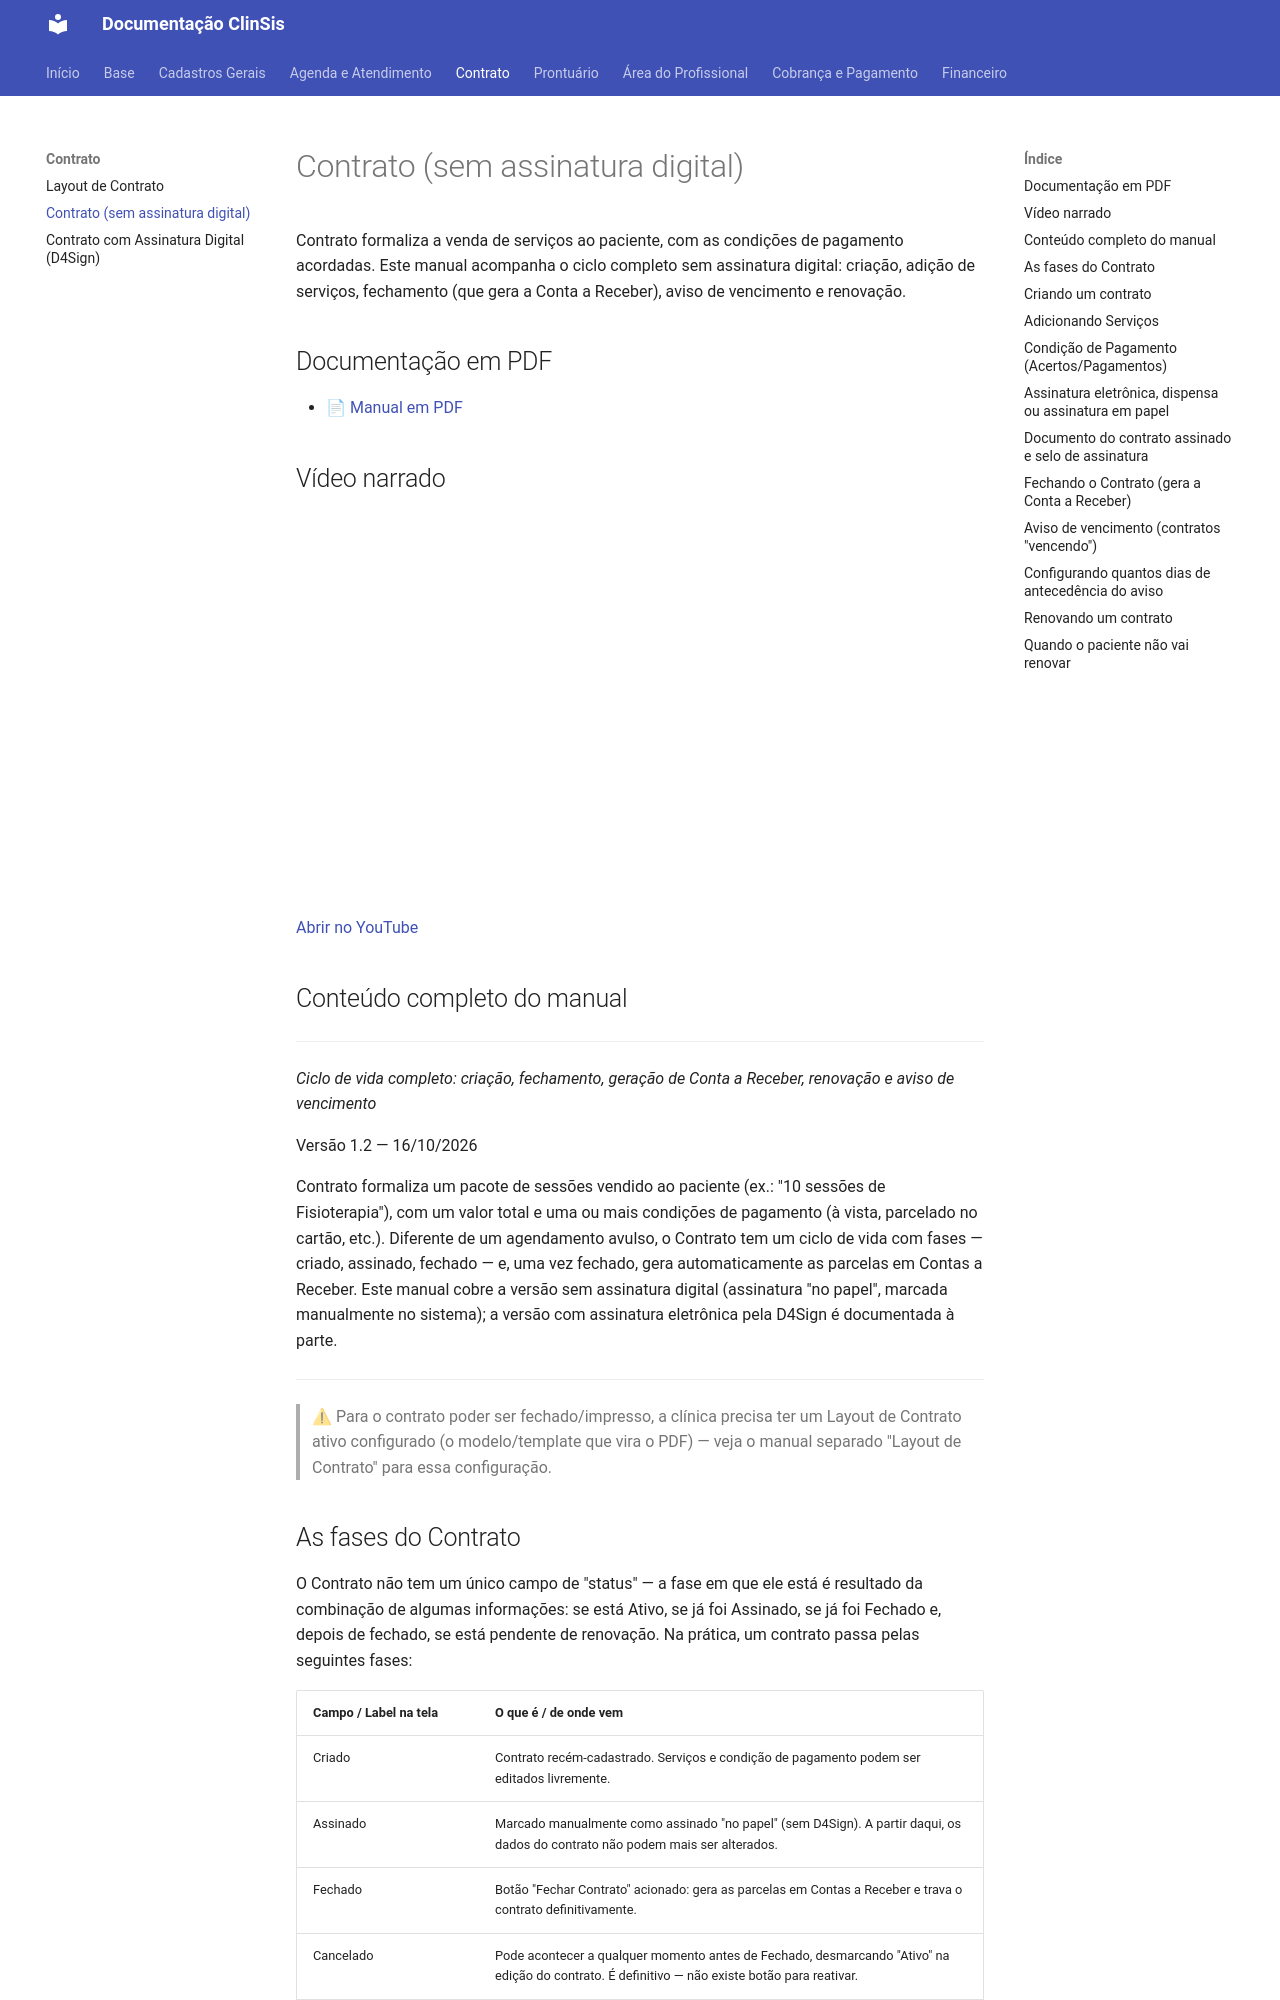

repository: tgbalbino/clinsis-documentacao · page: contrato/contrato/index.html · generator: mkdocs

# Contrato (sem assinatura digital)

Contrato formaliza a venda de serviços ao paciente, com as condições de pagamento acordadas. Este manual acompanha o ciclo completo sem assinatura digital: criação, adição de serviços, fechamento (que gera a Conta a Receber), aviso de vencimento e renovação.

## Documentação em PDF

- [📄 Manual em PDF](../assets/Contrato/Documentacao_Contrato_Simplificado.pdf)

## Vídeo narrado

<div style="position:relative;padding-bottom:56.25%;height:0;overflow:hidden;max-width:100%;"><iframe src="https://www.youtube.com/embed/szRnAwHrqI4?rel=0" title="Vídeo narrado" style="position:absolute;top:0;left:0;width:100%;height:100%;border:0;" allow="accelerometer; autoplay; clipboard-write; encrypted-media; picture-in-picture" allowfullscreen></iframe></div>

[Abrir no YouTube](https://youtu.be/szRnAwHrqI4)

## Conteúdo completo do manual

---


_Ciclo de vida completo: criação, fechamento, geração de Conta a Receber, renovação e aviso de vencimento_

Versão 1.2 — 16/10/2026

Contrato formaliza um pacote de sessões vendido ao paciente (ex.: "10 sessões de Fisioterapia"), com um valor total e uma ou mais condições de pagamento (à vista, parcelado no cartão, etc.). Diferente de um agendamento avulso, o Contrato tem um ciclo de vida com fases — criado, assinado, fechado — e, uma vez fechado, gera automaticamente as parcelas em Contas a Receber. Este manual cobre a versão sem assinatura digital (assinatura "no papel", marcada manualmente no sistema); a versão com assinatura eletrônica pela D4Sign é documentada à parte.


---

> ⚠ Para o contrato poder ser fechado/impresso, a clínica precisa ter um Layout de Contrato ativo configurado (o modelo/template que vira o PDF) — veja o manual separado "Layout de Contrato" para essa configuração.

## As fases do Contrato

O Contrato não tem um único campo de "status" — a fase em que ele está é resultado da combinação de algumas informações: se está Ativo, se já foi Assinado, se já foi Fechado e, depois de fechado, se está pendente de renovação. Na prática, um contrato passa pelas seguintes fases:

| Campo / Label na tela | O que é / de onde vem |
|---|---|
| Criado | Contrato recém-cadastrado. Serviços e condição de pagamento podem ser editados livremente. |
| Assinado | Marcado manualmente como assinado "no papel" (sem D4Sign). A partir daqui, os dados do contrato não podem mais ser alterados. |
| Fechado | Botão "Fechar Contrato" acionado: gera as parcelas em Contas a Receber e trava o contrato definitivamente. |
| Cancelado | Pode acontecer a qualquer momento antes de Fechado, desmarcando "Ativo" na edição do contrato. É definitivo — não existe botão para reativar. |
| Vencendo / Renovado / Não vai renovar | Só depois de Fechado: controla se aquele contrato já venceu (ou está perto de vencer) e o que a clínica decidiu fazer a respeito. |

> ⚠ Um contrato assinado não pode mais ser editado — nem os serviços, nem a condição de pagamento. Revise tudo com atenção antes de marcar como assinado.

## Criando um contrato

Em Contrato (menu lateral), clique em Novo, escolha o paciente pela lupa e preencha a Data de Emissão (obrigatória). Depois de salvar, o contrato passa a existir (fase Criado) e as seções de Serviços e Acertos/Pagamentos ficam disponíveis.


O botão Filtros permite localizar contratos pelo número do contrato, além de paciente, período e situação.
